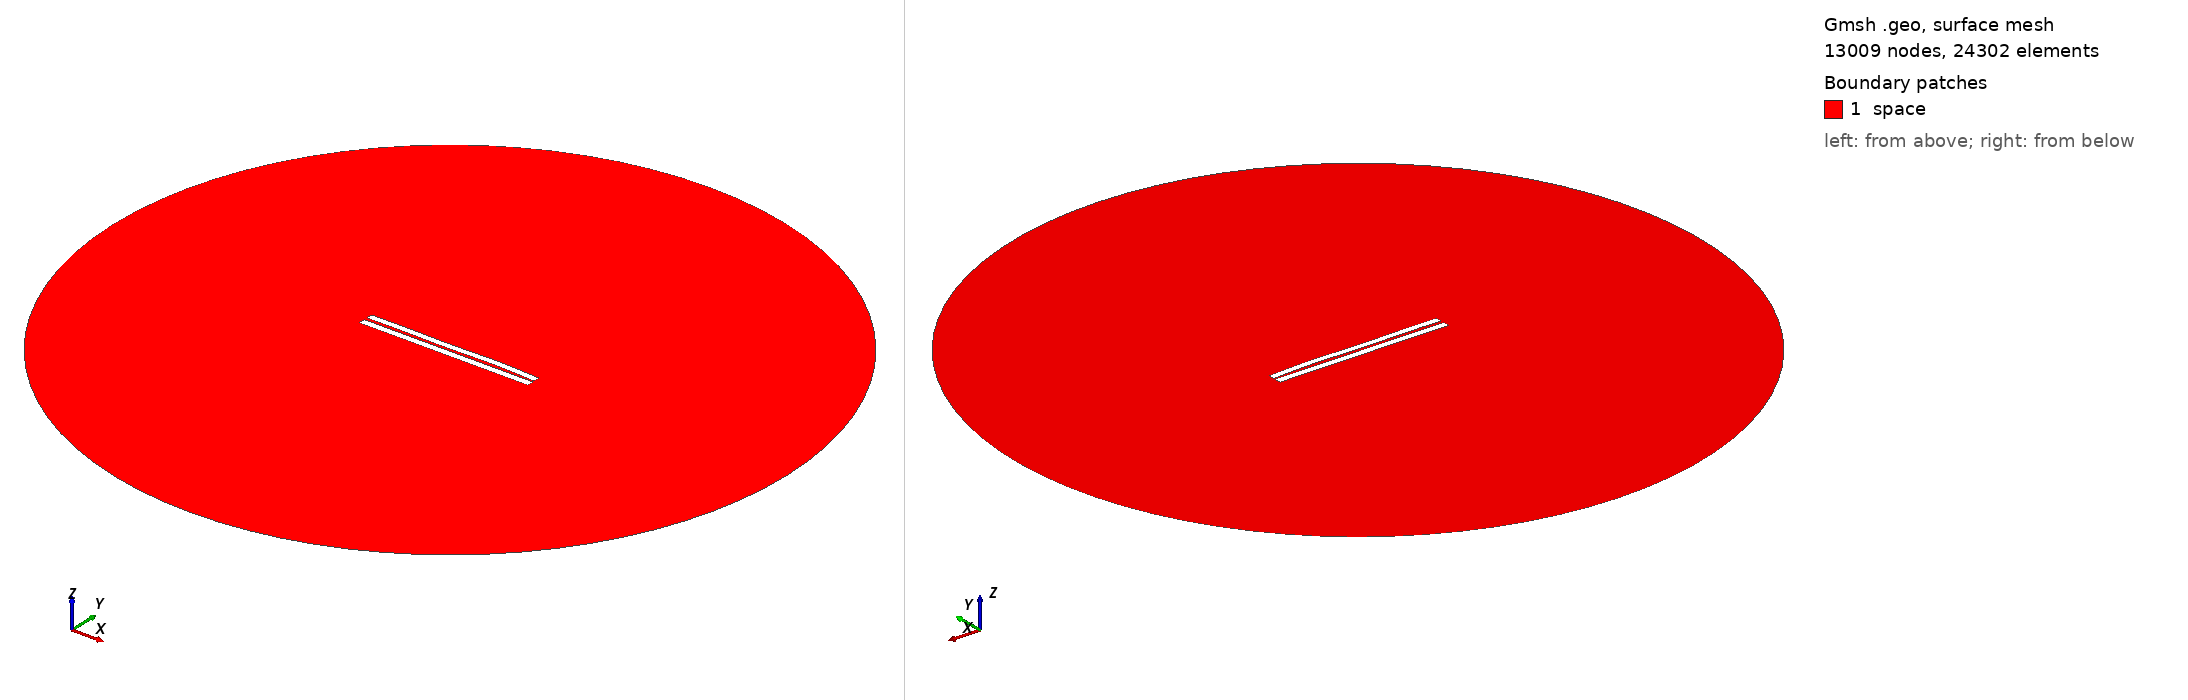

Gmsh geometry script, surface-meshed: 13009 nodes, 24302 surface elements. Boundary patches (legend numbers): 1 space. Left view from above one corner, right view from below the opposite corner. Legend entries are the model's physical surfaces. The drawing asked Gmsh for element sizes between 1% and 20% of the model's largest extent; the script's own settings can give other sizes.

=== 3830.geo (drawn) ===
//---------------------------------------
// Geometry kernel
//---------------------------------------

SetFactory("OpenCASCADE");



//---------------------------------------
// Parameters of the geometry
//---------------------------------------

// Overetch of the upper plate
overetch = 0.125;

// Distance between the plates
distance = 1.75;

// Discretization over the x axis (for the deformation)
nx = 50; 

// Length of the plate
L = 100 - overetch; 

// Number of modes
n = 4; 

// 1st mode coefficient
coeff(1) = -0.15;
beta(1) = 0.596864 * 3.1415926535 / L;

// 2nd mode coefficient
coeff(2) = 0.07499999999999998;
beta(2) = 1.49418 * 3.1415926535 / L;

// 3rd mode coefficient
coeff(3) = -0.15;
beta(3) = 2.50025 * 3.1415926535 / L;

// 4th mode coefficient
coeff(4) = 0.15;
beta(4) = 3.49999 * 3.1415926535 / L;



//---------------------------------------
// Upper plate (deformed rectangle)
//---------------------------------------

// Coordiantes of the upper plate
xmin = -50;
xmax = 50 - overetch;

// Height of the upper plate
yheight = 4 - 2 * overetch;

// Indexes of the points
UpperID[] = {};
LowerID[] = {};
LeftID[] = {};
RightID[] = {};

// Point index
p = 1;

// Horizontal edges
For i In {1:nx}
    x = xmin + (i-1)*(xmax - xmin)/(nx-1);

    y_bottom = distance / 2 + overetch;
    For j In {1:n}
        C = (Cosh(beta(j)*L) + Cos(beta(j)*L)) / (Sinh(beta(j)*L) + Sin(beta(j)*L));
        y_bottom  = y_bottom + coeff(j) * (Cosh(beta(j)*(x+50)) - Cos(beta(j)*(x+50)) - C * (Sinh(beta(j)*(x+50)) - Sin(beta(j)*(x+50))));
    EndFor

    y_top = y_bottom + yheight;

    Point(p) = {x, y_top, 0, 1.0};
    UpperID[i] = p;
    p = p + 1;

    Point(p) = {x, y_bottom, 0, 1.0};
    LowerID[i] = p;
    p = p + 1;
EndFor

// Create point lists
UpperPts[] = {}; LowerPts[] = {};
For i In {1:nx}
  UpperPts[] += {UpperID[i]};
  LowerPts[] += {LowerID[i]};
EndFor

// Build splines
Spline(1) = {UpperPts[]};
Spline(2) = {LowerPts[]};
Line(3) = {LowerPts[nx-1], UpperPts[nx-1]};
Line(4) = {LowerPts[0], UpperPts[0]};

// Build the plane surface
Curve Loop(1) = {2, 3, -1, -4};
Plane Surface(1) = {1};



//---------------------------------------
// Lower plate (rectangle)
//---------------------------------------

// Vertices
Point(1001) = {-50, -1, 0, 1.0};
Point(1002) = { 50, -1, 0, 1.0};
Point(1003) = { 50,  -5, 0, 1.0};
Point(1004) = {-50,  -5, 0, 1.0};

// Edges
Line(5) = {1001, 1002};
Line(6) = {1002, 1003};
Line(7) = {1003, 1004};
Line(8) = {1004, 1001};

// Plane surface
Line Loop(2) = {5, 6, 7, 8};
Plane Surface(2) = {2}; 



//---------------------------------------
// Outer (fictious) boundary
//---------------------------------------

// Points
Point(1005) = {0, 0, 0};       // Center
Point(1006) = {200, 0, 0};     // Start point
Point(1007) = {0, 200, 0};     // 90 degrees
Point(1008) = {-200, 0, 0};    // 180 degrees
Point(1009) = {0, -200, 0};    // 270 degrees

// Circle arcs (each needs start, center, end)
Circle(9) = {1006, 1005, 1007};
Circle(10) = {1007, 1005, 1008};
Circle(11) = {1008, 1005, 1009};
Circle(12) = {1009, 1005, 1006};

// Plane surface for the entire domain
Curve Loop(3) = {9, 10, 11, 12};
Surface(3) = {3};

// Subtract the plates from the whole domain to obtain the actual domain where we want to solve the equations
BooleanDifference{ Surface{3}; Delete; }{ Surface{1}; Surface{2}; Delete; }




//---------------------------------------
// Transfinite Lines/Curves
//---------------------------------------

// Set the number of points on the boundaries
r = 7;

// Plates
Transfinite Curve {1, 2} = 50*r Using Progression 1;
Transfinite Curve {3, 4} = 2*r Using Progression 1;
Transfinite Line {5, 7} = 50*r Using Progression 1;
Transfinite Line {6, 8} = 2*r Using Progression 1;

// Outer boundary
Transfinite Line {9, 10, 11, 12} = 20 Using Progression 1;



//---------------------------------------
// Physical groups
//---------------------------------------                

// Physical curves (boundaries)
Physical Line("force_segment", 10) = {2};
Physical Line("upper_plate", 11) = {1, 3, 4};
Physical Line("lower_plate", 12) = {5, 6, 7, 8};
Physical Line("boundary", 20) = {9, 10, 11, 12};

// Physical Surfaces
Physical Surface("space", 30) = {3};



//---------------------------------------
// 6. Generate the Mesh
//---------------------------------------

// 2D mesh generation
Mesh 2;
